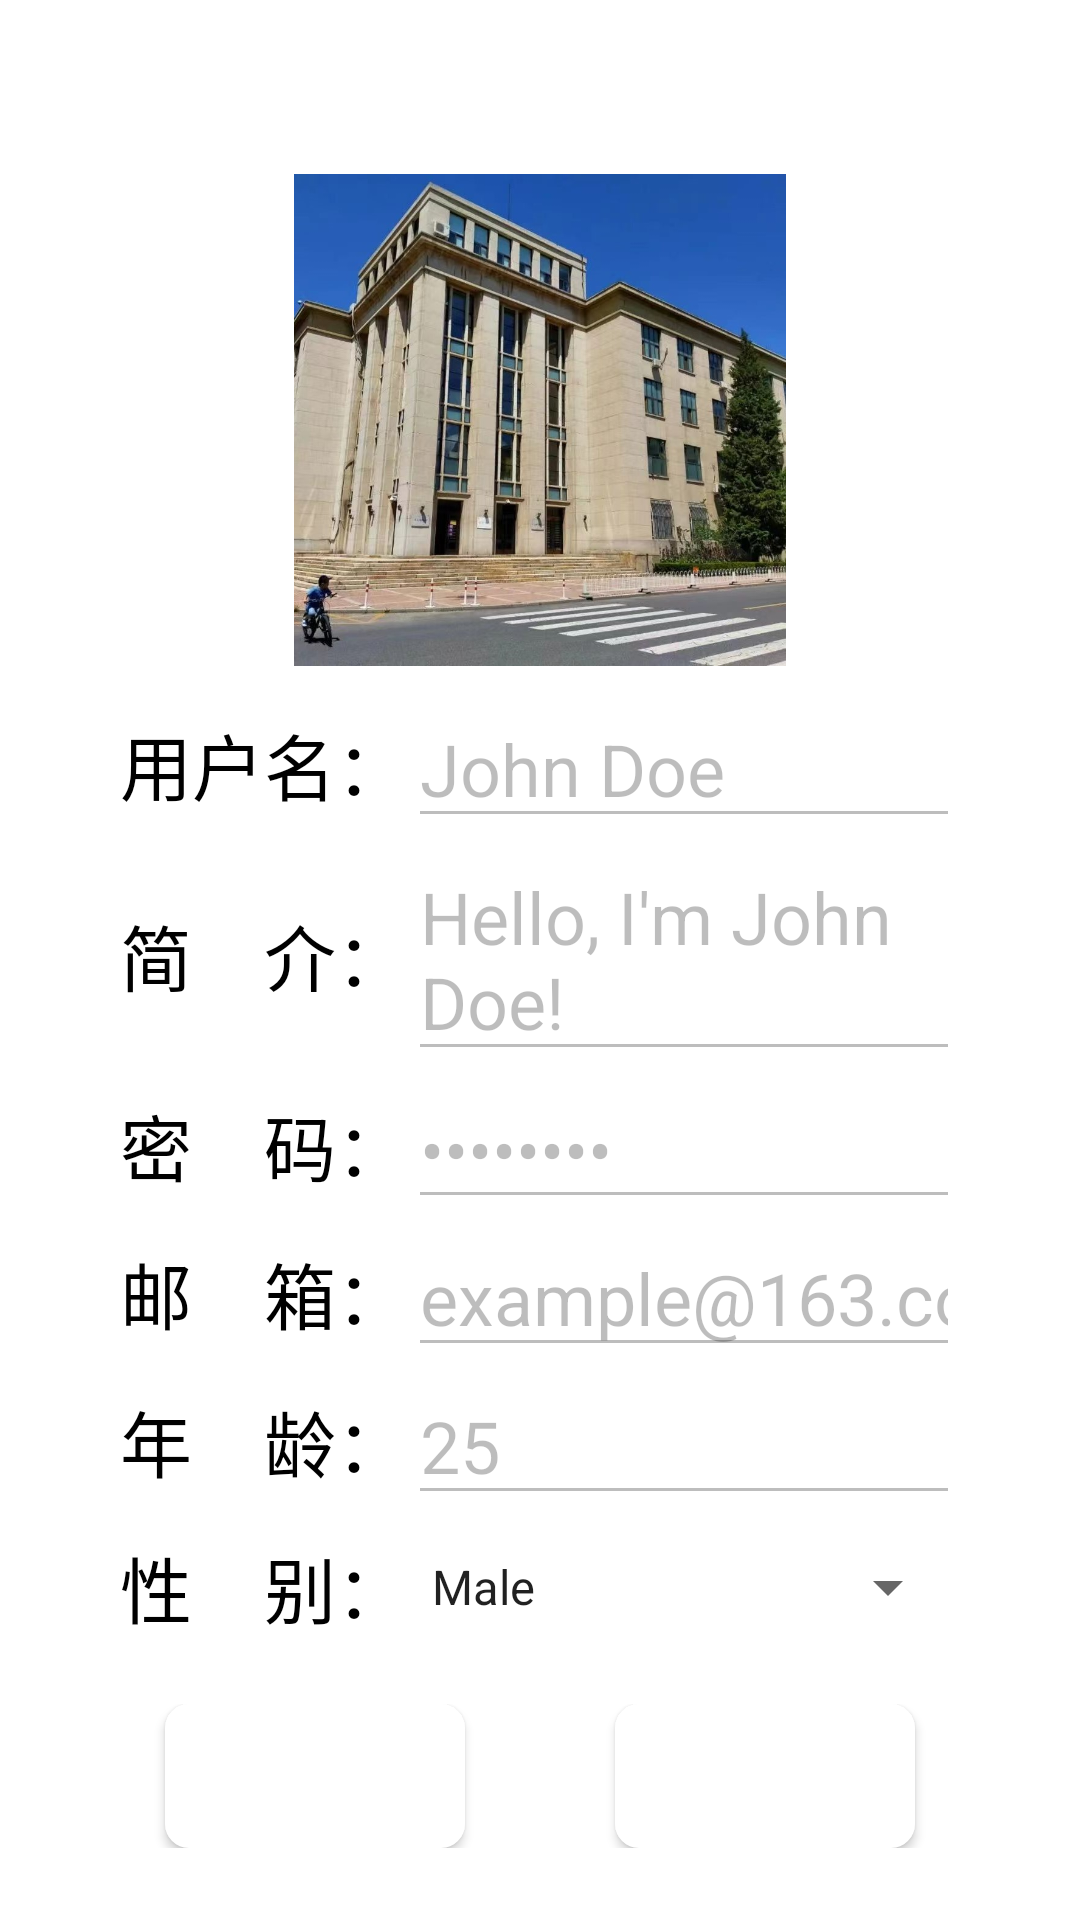

This screen was rendered from an Android layout file. Write that file and the resources it references.
<!-- AndroidManifest.xml: application theme Theme.MyApplication -->
<!-- res/layout/activity_user_information.xml -->
<?xml version="1.0" encoding="utf-8"?>
<LinearLayout
    xmlns:android="http://schemas.android.com/apk/res/android"
    xmlns:app="http://schemas.android.com/apk/res-auto"
    xmlns:tools="http://schemas.android.com/tools"
    android:layout_width="match_parent"
    android:layout_height="match_parent"
    android:orientation="vertical"
    android:paddingHorizontal="20dp"
    android:paddingTop="50dp"
    tools:context=".UserInformationActivity">

    <LinearLayout
        android:layout_width="match_parent"
        android:layout_height="wrap_content"
        android:orientation="vertical"
        android:paddingHorizontal="20dp">

    <LinearLayout
        android:layout_width="match_parent"
        android:layout_height="wrap_content"
        android:orientation="horizontal"
        android:gravity="center">

        <ImageView
            android:id="@+id/avatar_imageview"
            android:layout_width="180dp"
            android:layout_height="180dp"
            android:src="@drawable/thussbuilding"
            android:padding="8dp" />

    </LinearLayout>

    <LinearLayout
        android:layout_width="match_parent"
        android:layout_height="wrap_content"
        android:orientation="horizontal"
        android:gravity="center_vertical">

        <TextView
            android:layout_width="wrap_content"
            android:layout_height="wrap_content"
            android:text="用户名："
            android:textColor="@color/black"
            android:textSize="24sp" />

        <EditText
            android:id="@+id/username_edittext"
            android:layout_width="0dp"
            android:layout_height="wrap_content"
            android:layout_weight="1"
            android:text="John Doe"
            android:textSize="24sp"
            android:enabled="false" />

    </LinearLayout>

    <LinearLayout
        android:layout_width="match_parent"
        android:layout_height="wrap_content"
        android:orientation="horizontal"
        android:gravity="center_vertical">

        <TextView
            android:layout_width="wrap_content"
            android:layout_height="wrap_content"
            android:textColor="@color/black"
            android:text="简    介："
            android:textSize="24sp" />

        <EditText
            android:id="@+id/introduction_edittext"
            android:layout_width="0dp"
            android:layout_height="wrap_content"
            android:layout_weight="1"
            android:text="Hello, I'm John Doe!"
            android:textSize="24sp"
            android:enabled="false" />

    </LinearLayout>

    <LinearLayout
        android:layout_width="match_parent"
        android:layout_height="wrap_content"
        android:orientation="horizontal"
        android:gravity="center_vertical">

        <TextView
            android:layout_width="wrap_content"
            android:layout_height="wrap_content"
            android:textColor="@color/black"
            android:text="密    码："
            android:textSize="24sp" />

        <EditText
            android:id="@+id/password_edittext"
            android:layout_width="0dp"
            android:layout_height="wrap_content"
            android:layout_weight="1"
            android:text="********"
            android:textSize="24sp"
            android:enabled="false"
            android:inputType="textPassword" />

    </LinearLayout>

    <LinearLayout
        android:layout_width="match_parent"
        android:layout_height="wrap_content"
        android:orientation="horizontal"
        android:gravity="center_vertical">

    <TextView
        android:layout_width="wrap_content"
        android:layout_height="wrap_content"
        android:textColor="@color/black"
        android:text="邮    箱："
        android:textSize="24sp" />

    <EditText
        android:id="@+id/email_edittext"
        android:layout_width="0dp"
        android:layout_height="wrap_content"
        android:layout_weight="1"
        android:text="example@163.com"
        android:textSize="24sp"
        android:enabled="false"
        android:inputType="textEmailAddress" />

    </LinearLayout>

        <LinearLayout
            android:layout_width="match_parent"
            android:layout_height="wrap_content"
            android:orientation="horizontal"
            android:gravity="center_vertical">

            <TextView
                android:layout_width="wrap_content"
                android:layout_height="wrap_content"
                android:textColor="@color/black"
                android:text="年    龄："
                android:textSize="24sp" />

            <EditText
                android:id="@+id/age_edittext"
                android:layout_width="0dp"
                android:layout_height="wrap_content"
                android:layout_weight="1"
                android:text="25"
                android:textSize="24sp"
                android:enabled="false"
                android:inputType="number" />

        </LinearLayout>

        <LinearLayout
            android:layout_width="match_parent"
            android:layout_height="wrap_content"
            android:orientation="horizontal"
            android:gravity="center_vertical">

            <TextView
                android:layout_width="wrap_content"
                android:layout_height="wrap_content"
                android:textColor="@color/black"
                android:text="性    别："
                android:textSize="24sp" />

            <Spinner
                android:id="@+id/gender_spinner"
                android:layout_width="0dp"
                android:layout_height="48sp"
                android:layout_weight="1"
                android:entries="@array/gender_options"
                android:enabled="false" />

        </LinearLayout>

        <LinearLayout
            android:layout_width="match_parent"
            android:layout_height="wrap_content"
            android:orientation="horizontal"
            android:layout_marginTop="15dp"
            android:gravity="center">

            <Button
                android:id="@+id/submit_button"
                android:layout_width="100dp"
                android:layout_height="wrap_content"
                android:text="提交"
                android:layout_marginHorizontal="25dp"
                android:textSize="24sp"
                android:textColor="#FFFFFF"
                android:background="@drawable/white_button_background" />

            <Button
                android:id="@+id/back_button"
                android:layout_width="100dp"
                android:layout_height="wrap_content"
                android:text="返回"
                android:layout_marginHorizontal="25dp"
                android:textSize="24sp"
                android:textColor="#FFFFFF"
                android:background="@drawable/white_button_background" />


        </LinearLayout>

    </LinearLayout>


</LinearLayout>
<!-- resources referenced by this layout -->
<resources>
  <string-array name="gender_options">
          <item>Male</item>
          <item>Female</item>
          <item>Other</item>
      </string-array>
  <color name="black">#FF000000</color>
  <!-- drawable thussbuilding: jpg bitmap (drawable, 188478 bytes) -->
  <!-- drawable white_button_background (drawable) -->
  <shape xmlns:android="http://schemas.android.com/apk/res/android">
      <solid android:color="#FFFFFF" /> 
      <corners android:radius="8dp" /> 
  </shape>
  <style name="Theme.MyApplication" parent="Theme.MaterialComponents.DayNight.DarkActionBar">
          
          <item name="colorPrimary">@color/button_blue</item>
          <item name="colorPrimaryVariant">@color/dark_blue</item>
          <item name="colorOnPrimary">@color/white</item>
          
          <item name="colorSecondary">@color/tint_blue</item>
          <item name="colorSecondaryVariant">@color/button_blue</item>
          <item name="colorOnSecondary">@color/black</item>
          
          <item name="android:statusBarColor">?attr/colorPrimaryVariant</item>
          
          <item name="windowActionBar">true</item>
      </style>
  <color name="button_blue">#FF3355FF</color>
  <color name="dark_blue">#FF0000FF</color>
  <color name="white">#FFFFFFFF</color>
  <color name="tint_blue">#FF88AAFF</color>
</resources>
